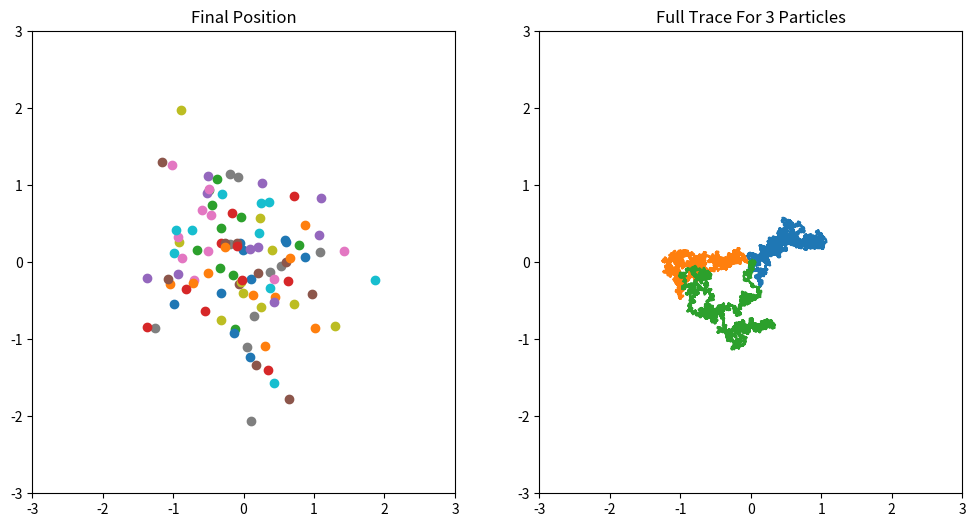

This figure's Python source:
##############################################################
# Random walk diffusion simulation with particle memory.  

# walker class stores entire history of x,y coordinates.


##############################################################
from matplotlib import pyplot as plt
import time
import random
import math
##############################################################

#start timer 
st = time.time()

##############################################################
class walker:

    # walker class - individual particle taking random walk
    
    # required packages: math, random
    
    # class variables
    step_sz=0.01

    # Instantiation
    def __init__(self):

        # Particle location 
        self.x = [0]
        self.y = [0]
        
    def step(self):
    
        # Generate random angle
        theta = random.random()*2*math.pi
        
        # Append x,y lists with new location
        self.x.append(self.x[-1] + math.cos(theta)*self.step_sz)
        self.y.append(self.y[-1] + math.sin(theta)*self.step_sz)



# Make list of walkers
w = [walker() for i in range(100)]

# Loop through list of walkers
for k in range(len(w)):

    # Progress report
    if k%10 == 0 and k != 0:
       print(k,' walkers have completed the journey!')
       
    # Loop through number of steps for current walker   
    for i in range(10000):
        w[k].step()


f, (ax1,ax2) = plt.subplots(1,2, figsize = (12,6))

# Plot final coordinate for all walkers
for p in range(len(w)):
    ax1.scatter(w[p].x[-1],w[p].y[-1])

# Format subplot    
ax1.set_xlim(left = -3,right = 3)
ax1.set_ylim(bottom = -3,top = 3)
ax1.set_title('Final Position')

# Plot complete paths for a few particles
num_traces = 3
for i in range(num_traces):
    ax2.plot(w[i].x,w[i].y)


# Format subplot 
ax2.set_xlim(left = -3,right = 3)
ax2.set_ylim(bottom = -3,top = 3)
title_str = 'Full Trace For ' + str(num_traces) + ' Particles'
ax2.set_title(title_str)


print('Runtime: ',time.time() - st)
plt.show()

























